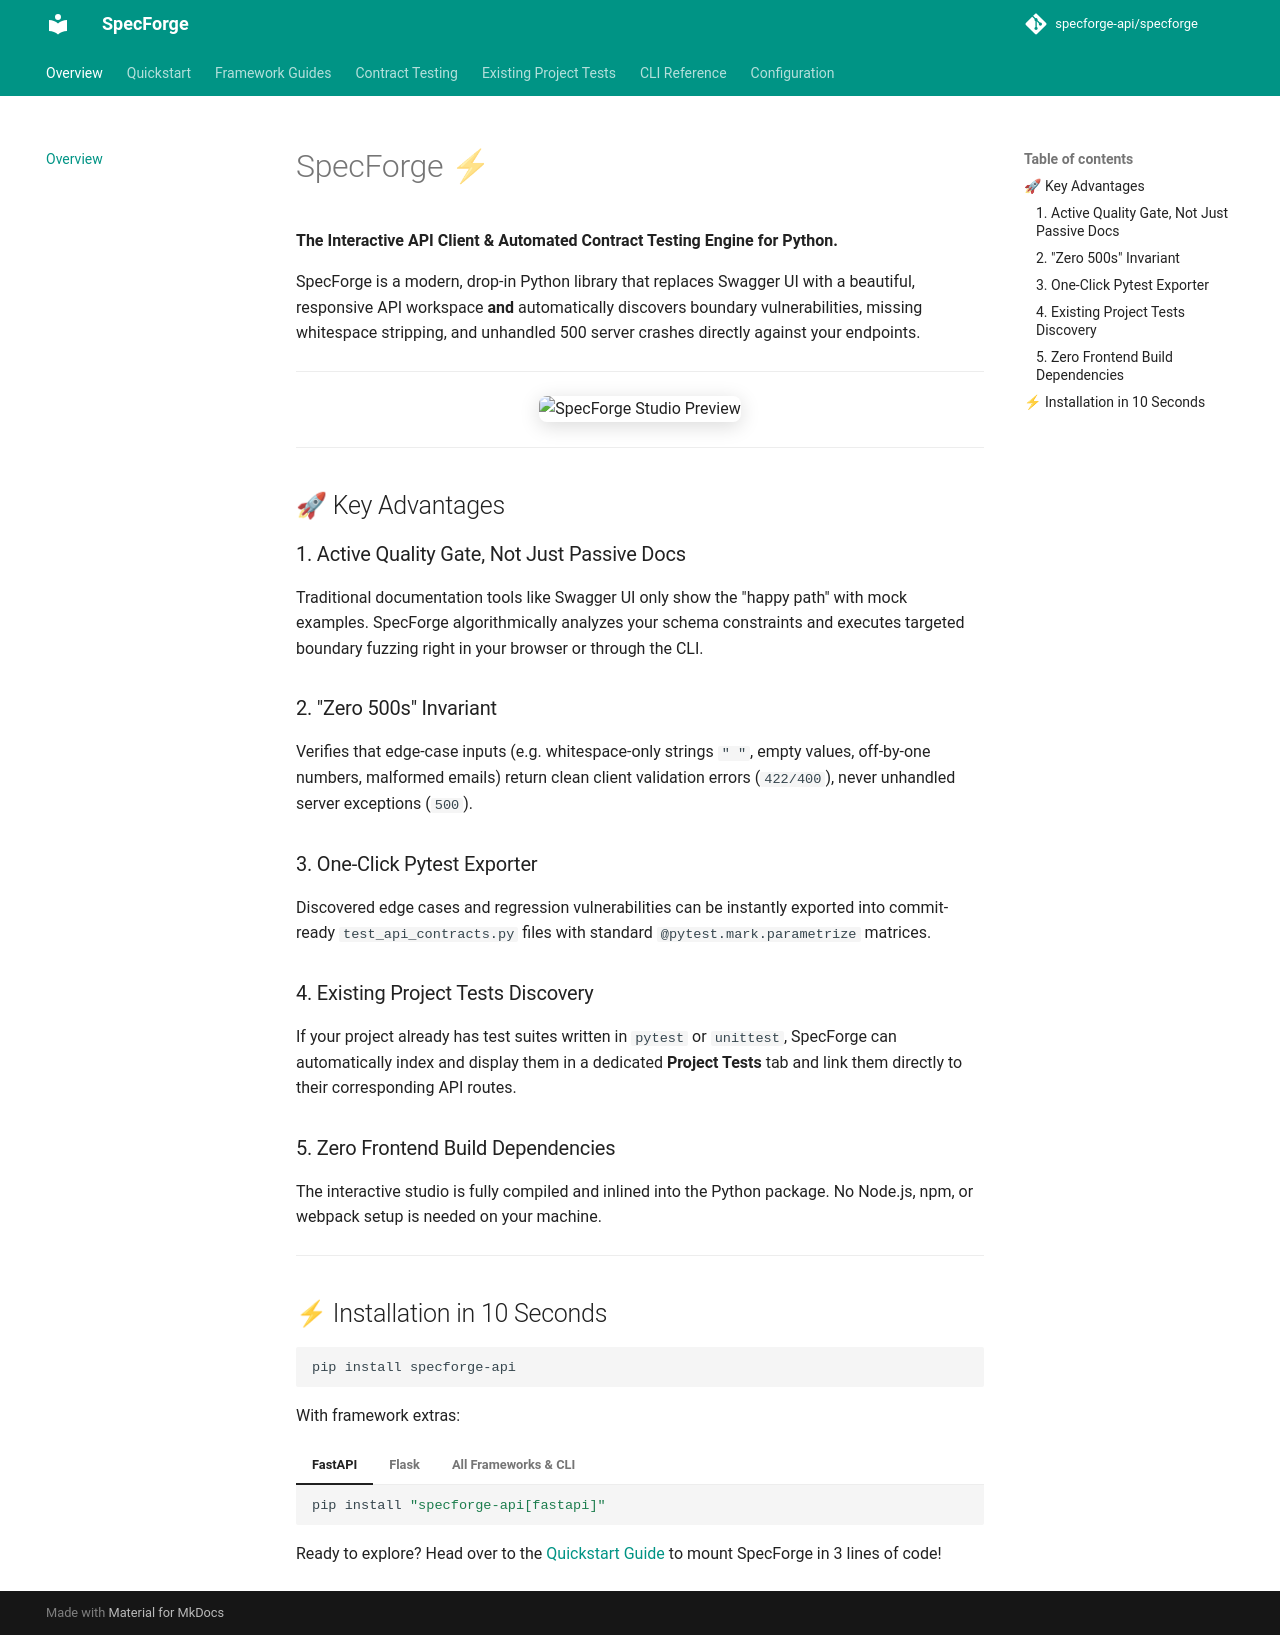

repository: specforge-api/specforge · page: index.html · generator: mkdocs

# SpecForge ⚡

**The Interactive API Client & Automated Contract Testing Engine for Python.**

SpecForge is a modern, drop-in Python library that replaces Swagger UI with a beautiful, responsive API workspace **and** automatically discovers boundary vulnerabilities, missing whitespace stripping, and unhandled 500 server crashes directly against your endpoints.

---

<p align="center">
  <img src="https://raw.githubusercontent.com/specforge-api/specforge/main/docs/images/specforge-preview.png" alt="SpecForge Studio Preview" width="100%" style="border-radius: 8px; box-shadow: 0 4px 20px rgba(0,0,0,0.15);" />
</p>

---

## 🚀 Key Advantages

### 1. Active Quality Gate, Not Just Passive Docs
Traditional documentation tools like Swagger UI only show the "happy path" with mock examples. SpecForge algorithmically analyzes your schema constraints and executes targeted boundary fuzzing right in your browser or through the CLI.

### 2. "Zero 500s" Invariant
Verifies that edge-case inputs (e.g. whitespace-only strings `"   "`, empty values, off-by-one numbers, malformed emails) return clean client validation errors (`422/400`), never unhandled server exceptions (`500`).

### 3. One-Click Pytest Exporter
Discovered edge cases and regression vulnerabilities can be instantly exported into commit-ready `test_api_contracts.py` files with standard `@pytest.mark.parametrize` matrices.

### 4. Existing Project Tests Discovery
If your project already has test suites written in `pytest` or `unittest`, SpecForge can automatically index and display them in a dedicated **Project Tests** tab and link them directly to their corresponding API routes.

### 5. Zero Frontend Build Dependencies
The interactive studio is fully compiled and inlined into the Python package. No Node.js, npm, or webpack setup is needed on your machine.

---

## ⚡ Installation in 10 Seconds

```bash
pip install specforge-api
```

With framework extras:

=== "FastAPI"
    ```bash
    pip install "specforge-api[fastapi]"
    ```

=== "Flask"
    ```bash
    pip install "specforge-api[flask]"
    ```

=== "All Frameworks & CLI"
    ```bash
    pip install "specforge-api[all]"
    ```

Ready to explore? Head over to the [Quickstart Guide](quickstart.md) to mount SpecForge in 3 lines of code!
